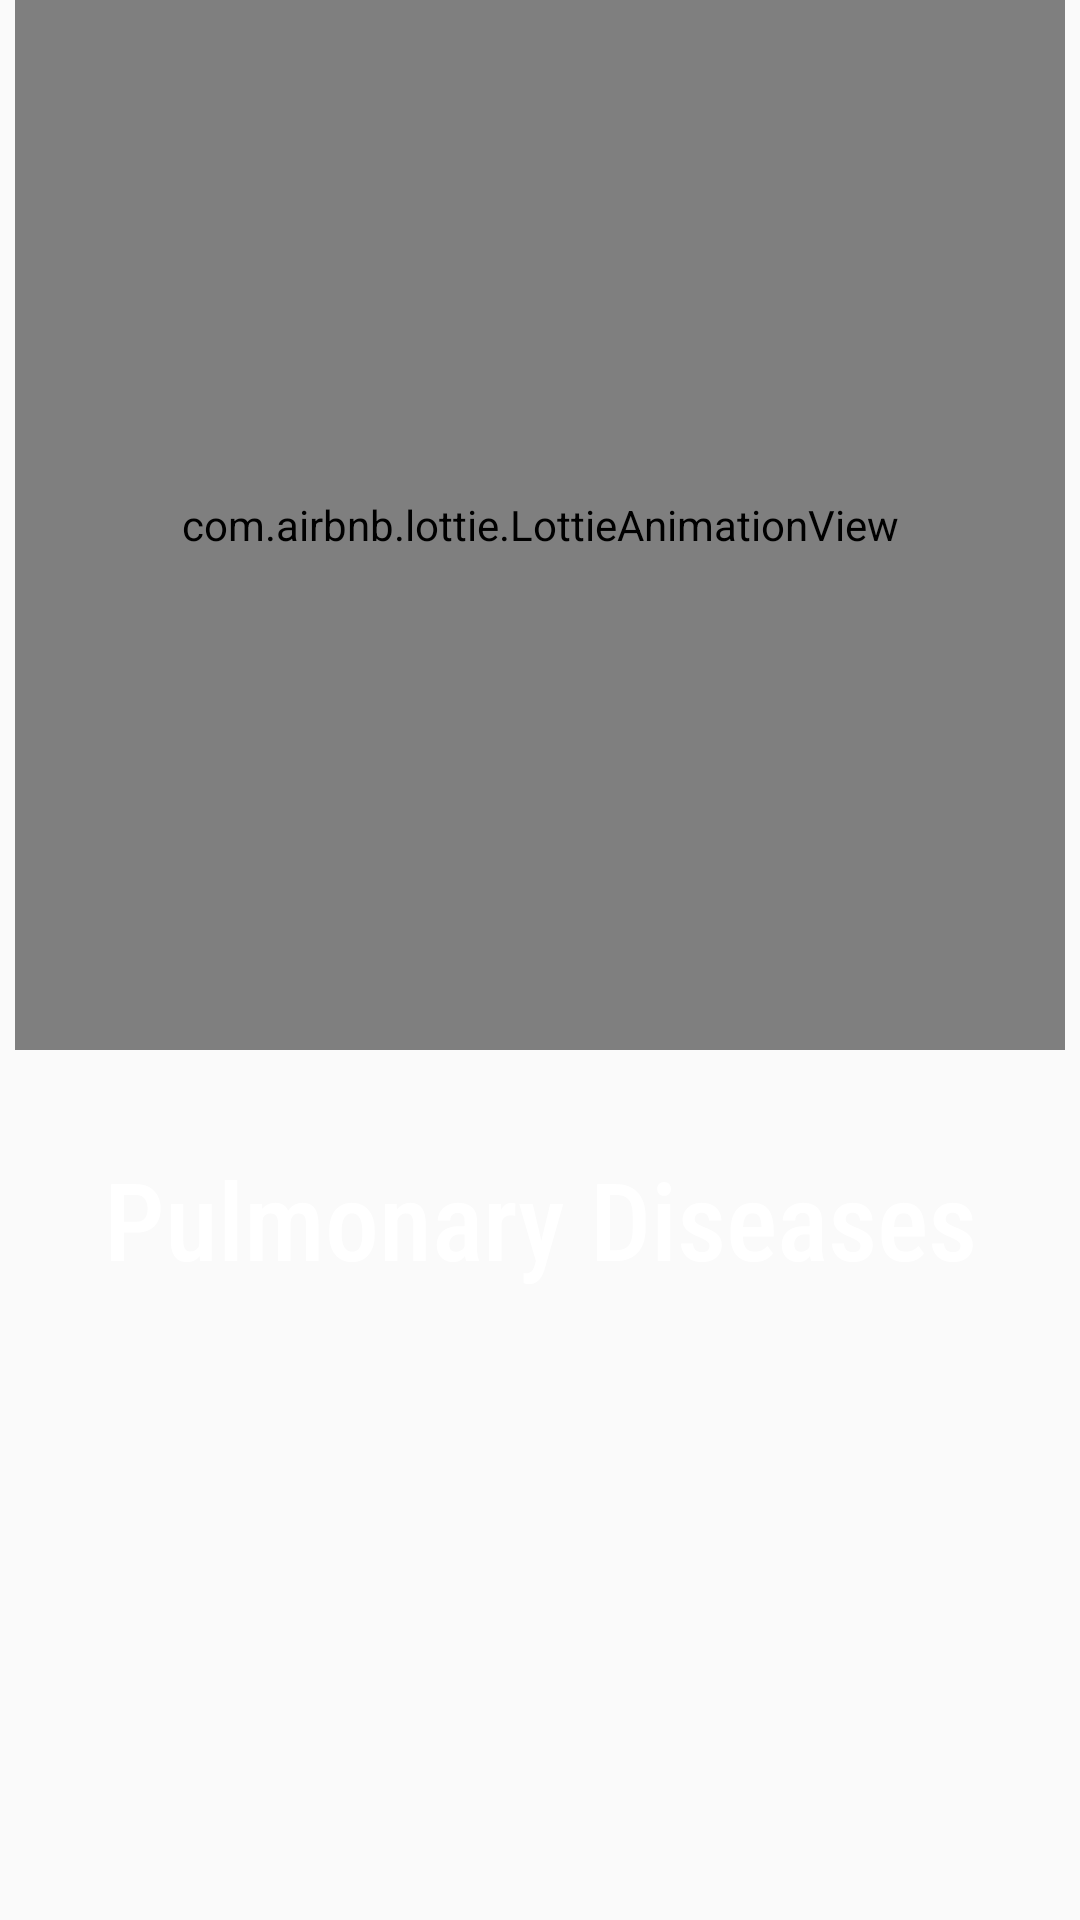

Reconstruct the res/layout file that produces this screen, plus the resources it refers to.
<!-- AndroidManifest.xml: application theme Theme.PulmonaryDisease -->
<!-- res/layout/activity_login_signup.xml -->
<?xml version="1.0" encoding="utf-8"?>
<androidx.constraintlayout.widget.ConstraintLayout xmlns:android="http://schemas.android.com/apk/res/android"
    xmlns:app="http://schemas.android.com/apk/res-auto"
    xmlns:tools="http://schemas.android.com/tools"
    android:layout_width="match_parent"
    android:layout_height="match_parent"
    android:background="@drawable/bg_login"
    tools:context=".LoginSignUpActivity">

    <com.airbnb.lottie.LottieAnimationView
        android:id="@+id/lottie4"
        android:layout_width="350dp"
        android:layout_height="350dp"
        app:layout_constraintBottom_toBottomOf="parent"
        app:layout_constraintEnd_toEndOf="parent"
        app:layout_constraintHorizontal_bias="0.491"
        app:layout_constraintStart_toStartOf="parent"
        app:layout_constraintTop_toTopOf="parent"
        app:layout_constraintVertical_bias="0.0"
        app:lottie_autoPlay="true"
        app:lottie_colorFilter="@color/white"
        app:lottie_rawRes="@raw/splash" />

    <TextView
        android:id="@+id/textView2"
        android:layout_width="wrap_content"
        android:layout_height="wrap_content"
        android:layout_marginTop="32dp"
        android:fontFamily="sans-serif-condensed-medium"
        android:text="Pulmonary Diseases"
        android:textColor="@color/white"
        android:textSize="36dp"
        app:layout_constraintEnd_toEndOf="parent"
        app:layout_constraintStart_toStartOf="parent"
        app:layout_constraintTop_toBottomOf="@+id/lottie4" />


    <Button
        android:id="@+id/signup_btn"
        android:layout_width="300dp"
        android:layout_height="50dp"
        android:layout_marginTop="288dp"
        android:background="@drawable/transparent_bg_bordered_button"
        android:text="SIGN UP"
        android:textColor="@color/black"
        app:layout_constraintEnd_toEndOf="parent"
        app:layout_constraintHorizontal_bias="0.495"
        app:layout_constraintStart_toStartOf="parent"
        app:layout_constraintTop_toBottomOf="@+id/textView2" />

    <Button
        android:id="@+id/login_btn"
        android:layout_width="300dp"
        android:layout_height="50dp"
        android:background="@drawable/transparent_bg_bordered_button"
        android:text="LOGIN"
        android:textColor="@color/black"
        app:layout_constraintBottom_toBottomOf="parent"
        app:layout_constraintEnd_toEndOf="@+id/signup_btn"
        app:layout_constraintHorizontal_bias="0.0"
        app:layout_constraintStart_toStartOf="@+id/signup_btn"
        app:layout_constraintTop_toBottomOf="@+id/signup_btn"
        app:layout_constraintVertical_bias="0" />



</androidx.constraintlayout.widget.ConstraintLayout>
<!-- resources referenced by this layout -->
<resources>
  <color name="black">#FF000000</color>
  <color name="white">#FFFFFFFF</color>
  <style name="Theme.PulmonaryDisease" parent="Theme.AppCompat.Light.NoActionBar">
          
          <item name="colorPrimary">@color/purple_500</item>
          <item name="colorPrimaryDark">@color/purple_700</item>
          <item name="colorAccent">@color/teal_200</item>
          
      </style>
  <color name="purple_500">#FF6200EE</color>
  <color name="purple_700">#FF3700B3</color>
  <color name="teal_200">#FF03DAC5</color>
</resources>
